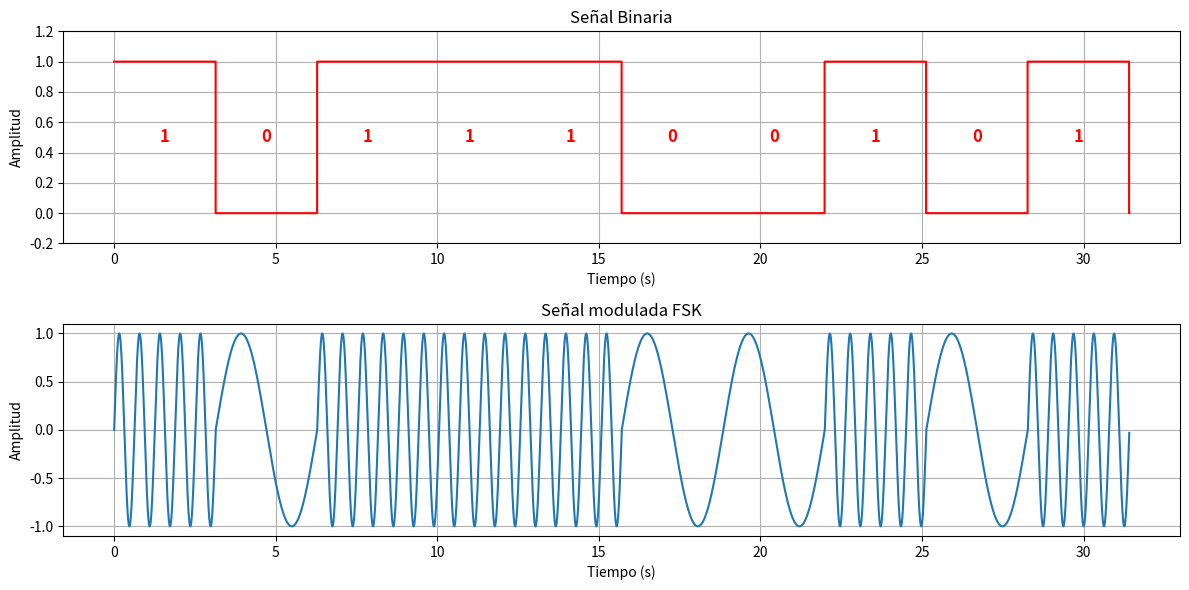

Reproduce this figure in Python.
import numpy as np
import matplotlib.pyplot as plt

# Parámetros de la señal FSK
one_frequency  = 5          # Frecuencia de la señal bit 1 (Hz)
zero_frequency = 1          # Frecuencia de la señal bit 0 (Hz)

# Parámetros Universales
sample_rate = 1000          # Frecuencia de muestreo
bit_duration = np.pi        # Duración de cada bit en segundos
w = 1      

# Mensaje binario a modular 
message = [1, 0, 1, 1, 1, 0, 0, 1, 0, 1]

# Generación del tiempo total de la señal
t_total = np.linspace(0, bit_duration * len(message), len(message) * sample_rate, endpoint=False)
t_total_binary = np.linspace(0, bit_duration * len(message), int(sample_rate * bit_duration * len(message)), endpoint=False)

# Inicialización de la señal ASK y la señal binaria
signal_FSK = np.zeros(len(t_total))
binary_signal = np.zeros_like(t_total_binary)

# Modulación FSK y la señal binaria bit a bit
for i, bit in enumerate(message):
    # Rango de tiempo para el bit actual
    t_bit_start = i * bit_duration
    t_bit_end = (i + 1) * bit_duration
    t_bit = np.linspace(t_bit_start, t_bit_end, int(sample_rate * bit_duration), endpoint=False)
    
    # Modulación FSK: ajustamos la amplitud según el valor del bit
    if bit == 0:
        signal_FSK[i * sample_rate:(i + 1) * sample_rate] = np.sin(2 * w * zero_frequency * t_total[i * sample_rate:(i + 1) * sample_rate])
        binary_signal[i * int(sample_rate * bit_duration):(i + 1) * int(sample_rate * bit_duration)] = 0  # Representación de bit bajo
    else:
        signal_FSK[i * sample_rate:(i + 1) * sample_rate] = np.sin(2 * w * one_frequency * t_total[i * sample_rate:(i + 1) * sample_rate])
        binary_signal[i * int(sample_rate * bit_duration):(i + 1) * int(sample_rate * bit_duration)] = 1  # Representación de bit alto
    
# Visualización de la señal FSK y la señal binaria
plt.figure(figsize=(12, 6))

# Graficar la señal binaria
plt.subplot(2, 1, 1)
plt.plot(t_total_binary, binary_signal, drawstyle='steps-pre', color='r')
plt.title("Señal Binaria")
plt.xlabel("Tiempo (s)")
plt.ylabel("Amplitud")
plt.ylim(-0.2, 1.2)
plt.grid(True)

# Añadir etiquetas de bits (0 o 1) en la señal binaria
for i, bit in enumerate(message):
    plt.text(i * bit_duration + bit_duration / 2, 0.5, str(bit), ha='center', va='center', color='red', fontsize=12, fontweight='bold')

# Visualización de la señal
plt.subplot(2, 1, 2)
plt.plot(t_total, signal_FSK)
plt.title("Señal modulada FSK")
plt.xlabel("Tiempo (s)")
plt.ylabel("Amplitud")
plt.grid(True)
plt.tight_layout()
plt.show()